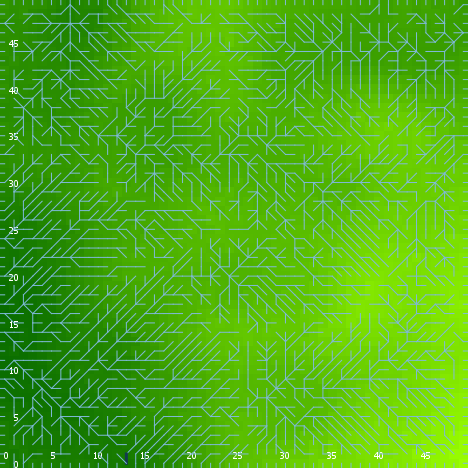

Source data for this figure (header and first rows):
export-world data (NetLogo 6.0.4)
land_05_withInitialEcologicalCommunity.n…
06/24/2020 22:36:09:554 +0100
RANDOM STATE
0 0 -1727483681 190 0.1651381065038118 f…
GLOBALS
min-pxcor, max-pxcor, min-pycor, max-pycor, perspective, subject, nextIndex, directed-links, ticks, display-mode, ecol_brushfrequencyinflection, ecol_brushfrequencyrate, ecol_grassfrequencyinflection, ecol_grassfrequencyrate, ecol_woodfrequencyinflection, ecol_woodfrequencyrate, elevationdistribution, elev_algorithm-style, elev_featureanglerange, elev_inversioniterations, elev_noise, elev_numdepressions, elev_numprotuberances, elev_numranges
0, 49, 0, 49, 0, nobody, 2600, "UNDIRECTED", -1, "elevation (m)", 10.1, 0.09962, 4.976, 0.08441, 38.68, 0.083, [6.207325124025833 5.549194624360558 2.0…, "C#", 11.78, 0.8289, 4.052, 10, 4, 24
TURTLES
who, color, heading, xcor, ycor, shape, label, label-color, breed, hidden?, size, pen-size, pen-mode, numpoints
0, 65, 9, 13, 1, "default", "", 9.9, {breed flowholders}, true, 1, 1, "up", 
1, 5, 126, 43, 14, "default", "", 9.9, {breed flowholders}, true, 1, 1, "up", 
2, 35, 155, 34, 38, "default", "", 9.9, {breed flowholders}, true, 1, 1, "up", 
3, 95, 226, 4, 47, "default", "", 9.9, {breed flowholders}, true, 1, 1, "up", 
4, 97, 270, 0, 12, "line half", "", 9.9, {breed flowholders}, false, 1, 1, "up", 
5, 115, 28, 47, 29, "default", "", 9.9, {breed flowholders}, true, 1, 1, "up", 
6, 85, 110, 19, 28, "default", "", 9.9, {breed flowholders}, true, 1, 1, "up", 
7, 25, 301, 48, 24, "default", "", 9.9, {breed flowholders}, true, 1, 1, "up", 
8, 135, 211, 21, 33, "default", "", 9.9, {breed flowholders}, true, 1, 1, "up", 
9, 35, 135, 20, 11, "default", "", 9.9, {breed flowholders}, true, 1, 1, "up", 
10, 65, 27, 2, 46, "default", "", 9.9, {breed flowholders}, true, 1, 1, "up", 
11, 5, 70, 3, 16, "default", "", 9.9, {breed flowholders}, true, 1, 1, "up", 
12, 45, 252, 37, 30, "default", "", 9.9, {breed flowholders}, true, 1, 1, "up", 
13, 95, 211, 40, 31, "default", "", 9.9, {breed flowholders}, true, 1, 1, "up", 
14, 65, 59, 14, 27, "default", "", 9.9, {breed flowholders}, true, 1, 1, "up", 
15, 45, 119, 30, 48, "default", "", 9.9, {breed flowholders}, true, 1, 1, "up", 
16, 97, 180, 7, 0, "line half", "", 9.9, {breed flowholders}, false, 1, 1, "up", 
17, 65, 131, 19, 32, "default", "", 9.9, {breed flowholders}, true, 1, 1, "up", 
18, 35, 246, 18, 23, "default", "", 9.9, {breed flowholders}, true, 1, 1, "up", 
19, 75, 262, 35, 14, "default", "", 9.9, {breed flowholders}, true, 1, 1, "up", 
20, 45, 343, 29, 27, "default", "", 9.9, {breed flowholders}, true, 1, 1, "up", 
21, 55, 302, 35, 25, "default", "", 9.9, {breed flowholders}, true, 1, 1, "up", 
22, 65, 345, 11, 36, "default", "", 9.9, {breed flowholders}, true, 1, 1, "up", 
23, 25, 331, 1, 20, "default", "", 9.9, {breed flowholders}, true, 1, 1, "up", 
24, 55, 66, 27, 19, "default", "", 9.9, {breed flowholders}, true, 1, 1, "up", 
25, 115, 304, 36, 44, "default", "", 9.9, {breed flowholders}, true, 1, 1, "up", 
26, 25, 124, 24, 36, "default", "", 9.9, {breed flowholders}, true, 1, 1, "up", 
27, 5, 164, 38, 37, "default", "", 9.9, {breed flowholders}, true, 1, 1, "up", 
28, 97, 270, 0, 15, "line half", "", 9.9, {breed flowholders}, false, 1, 1, "up", 
29, 55, 339, 42, 32, "default", "", 9.9, {breed flowholders}, true, 1, 1, "up", 
30, 15, 201, 6, 2, "default", "", 9.9, {breed flowholders}, true, 1, 1, "up", 
31, 105, 4, 6, 18, "default", "", 9.9, {breed flowholders}, true, 1, 1, "up", 
32, 5, 0, 25, 48, "default", "", 9.9, {breed flowholders}, true, 1, 1, "up", 
33, 55, 38, 34, 44, "default", "", 9.9, {breed flowholders}, true, 1, 1, "up", 
34, 105, 192, 23, 12, "default", "", 9.9, {breed flowholders}, true, 1, 1, "up", 
35, 85, 142, 27, 46, "default", "", 9.9, {breed flowholders}, true, 1, 1, "up", 
36, 15, 20, 40, 19, "default", "", 9.9, {breed flowholders}, true, 1, 1, "up", 
37, 55, 241, 44, 11, "default", "", 9.9, {breed flowholders}, true, 1, 1, "up", 
38, 15, 175, 20, 24, "default", "", 9.9, {breed flowholders}, true, 1, 1, "up", 
39, 15, 290, 7, 24, "default", "", 9.9, {breed flowholders}, true, 1, 1, "up", 
40, 75, 112, 18, 33, "default", "", 9.9, {breed flowholders}, true, 1, 1, "up", 
41, 75, 12, 21, 38, "default", "", 9.9, {breed flowholders}, true, 1, 1, "up", 
42, 115, 266, 28, 46, "default", "", 9.9, {breed flowholders}, true, 1, 1, "up", 
43, 75, 277, 35, 40, "default", "", 9.9, {breed flowholders}, true, 1, 1, "up", 
44, 75, 186, 14, 47, "default", "", 9.9, {breed flowholders}, true, 1, 1, "up", 
45, 75, 32, 5, 1, "default", "", 9.9, {breed flowholders}, true, 1, 1, "up", 
46, 55, 201, 48, 28, "default", "", 9.9, {breed flowholders}, true, 1, 1, "up", 
47, 125, 352, 44, 25, "default", "", 9.9, {breed flowholders}, true, 1, 1, "up", 
48, 65, 115, 31, 39, "default", "", 9.9, {breed flowholders}, true, 1, 1, "up", 
49, 15, 117, 29, 18, "default", "", 9.9, {breed flowholders}, true, 1, 1, "up", 
50, 75, 20, 36, 32, "default", "", 9.9, {breed flowholders}, true, 1, 1, "up", 
... 9,293 more rows
